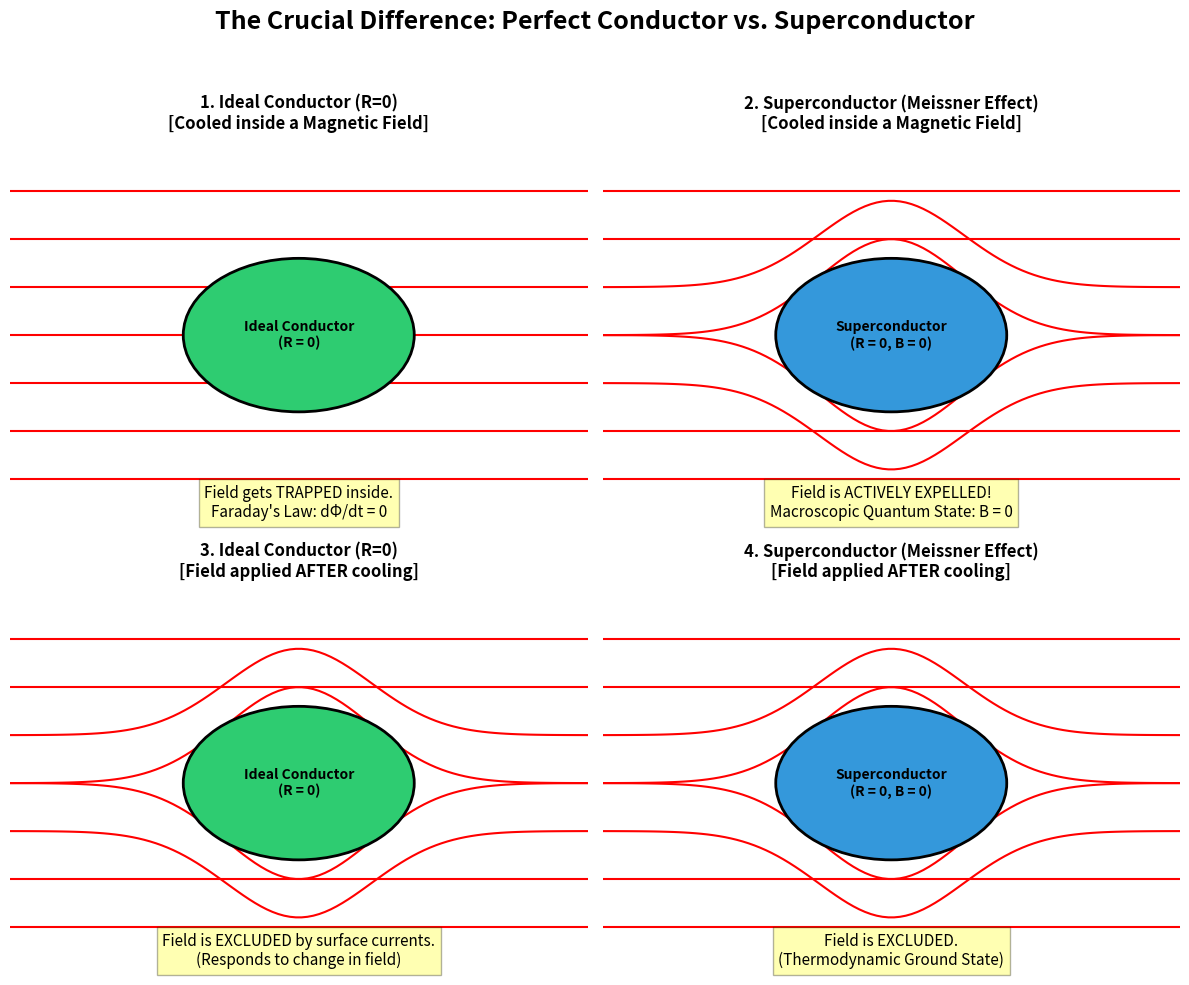

The matplotlib source for this figure:
# -*- coding: utf-8 -*-
"""
Created on Thu Jul  9 12:42:57 2026

@author: Straight A
"""

import matplotlib.pyplot as plt
import matplotlib.patches as patches
import numpy as np

# Create a schematic diagram comparing an Ideal Conductor vs a Superconductor
fig, axs = plt.subplots(2, 2, figsize=(12, 10))

def draw_scene(ax, title, state, has_field_inside):
    ax.set_xlim(-2, 2)
    ax.set_ylim(-2, 2)
    ax.axis('off')
    ax.set_title(title, fontsize=12, fontweight='bold', pad=10)
    
    if state == 'Normal':
        color = '#d3d3d3'
        label = 'Normal State\n(R > 0)'
    elif state == 'Super':
        color = '#3498db'
        label = 'Superconductor\n(R = 0, B = 0)'
    else:
        color = '#2ecc71'
        label = 'Ideal Conductor\n(R = 0)'
        
    rect = patches.Circle((0, 0), 0.8, edgecolor='black', facecolor=color, linewidth=2, zorder=3)
    ax.add_patch(rect)
    ax.text(0, 0, label, ha='center', va='center', fontsize=10, fontweight='bold', zorder=4)
    
    y_lines = [-1.5, -1.0, -0.5, 0.0, 0.5, 1.0, 1.5]
    for y in y_lines:
        if has_field_inside:
            ax.plot([-2, 2], [y, y], color='red', linestyle='-', linewidth=1.5, zorder=1)
        else:
            if abs(y) < 0.8:
                sign = 1 if y >= 0 else -1
                x = np.linspace(-2, 2, 100)
                bump = 0.9 * np.exp(-x**2 * 2)  # Adjust bump for better visual
                if y == 0:
                    bump = 1.0 * np.exp(-x**2 * 2)
                    # Split zero line into two lines curving up and down
                    ax.plot(x, bump, color='red', linestyle='-', linewidth=1.5, zorder=1)
                    ax.plot(x, -bump, color='red', linestyle='-', linewidth=1.5, zorder=1)
                else:
                    ax.plot(x, y + sign * bump, color='red', linestyle='-', linewidth=1.5, zorder=1)
            else:
                ax.plot([-2, 2], [y, y], color='red', linestyle='-', linewidth=1.5, zorder=1)

# Row 1: Field applied at high T, then cooled
draw_scene(axs[0, 0], "1. Ideal Conductor (R=0)\n[Cooled inside a Magnetic Field]", "Ideal", has_field_inside=True)
axs[0, 0].text(0, -1.9, "Field gets TRAPPED inside.\nFaraday's Law: d\u03A6/dt = 0", fontsize=11, ha='center', bbox=dict(facecolor='yellow', alpha=0.3))

draw_scene(axs[0, 1], "2. Superconductor (Meissner Effect)\n[Cooled inside a Magnetic Field]", "Super", has_field_inside=False)
axs[0, 1].text(0, -1.9, "Field is ACTIVELY EXPELLED!\nMacroscopic Quantum State: B = 0", fontsize=11, ha='center', bbox=dict(facecolor='yellow', alpha=0.3))

# Row 2: Cooled first in zero field, then field applied
draw_scene(axs[1, 0], "3. Ideal Conductor (R=0)\n[Field applied AFTER cooling]", "Ideal", has_field_inside=False)
axs[1, 0].text(0, -1.9, "Field is EXCLUDED by surface currents.\n(Responds to change in field)", fontsize=11, ha='center', bbox=dict(facecolor='yellow', alpha=0.3))

draw_scene(axs[1, 1], "4. Superconductor (Meissner Effect)\n[Field applied AFTER cooling]", "Super", has_field_inside=False)
axs[1, 1].text(0, -1.9, "Field is EXCLUDED.\n(Thermodynamic Ground State)", fontsize=11, ha='center', bbox=dict(facecolor='yellow', alpha=0.3))

plt.suptitle("The Crucial Difference: Perfect Conductor vs. Superconductor", fontsize=18, fontweight='bold', y=0.98)
plt.tight_layout(rect=[0, 0, 1, 0.95])
plt.savefig('zero_resistance_vs_superconductor.png', dpi=300)
plt.close()
print("Comparison graph generated successfully.")
